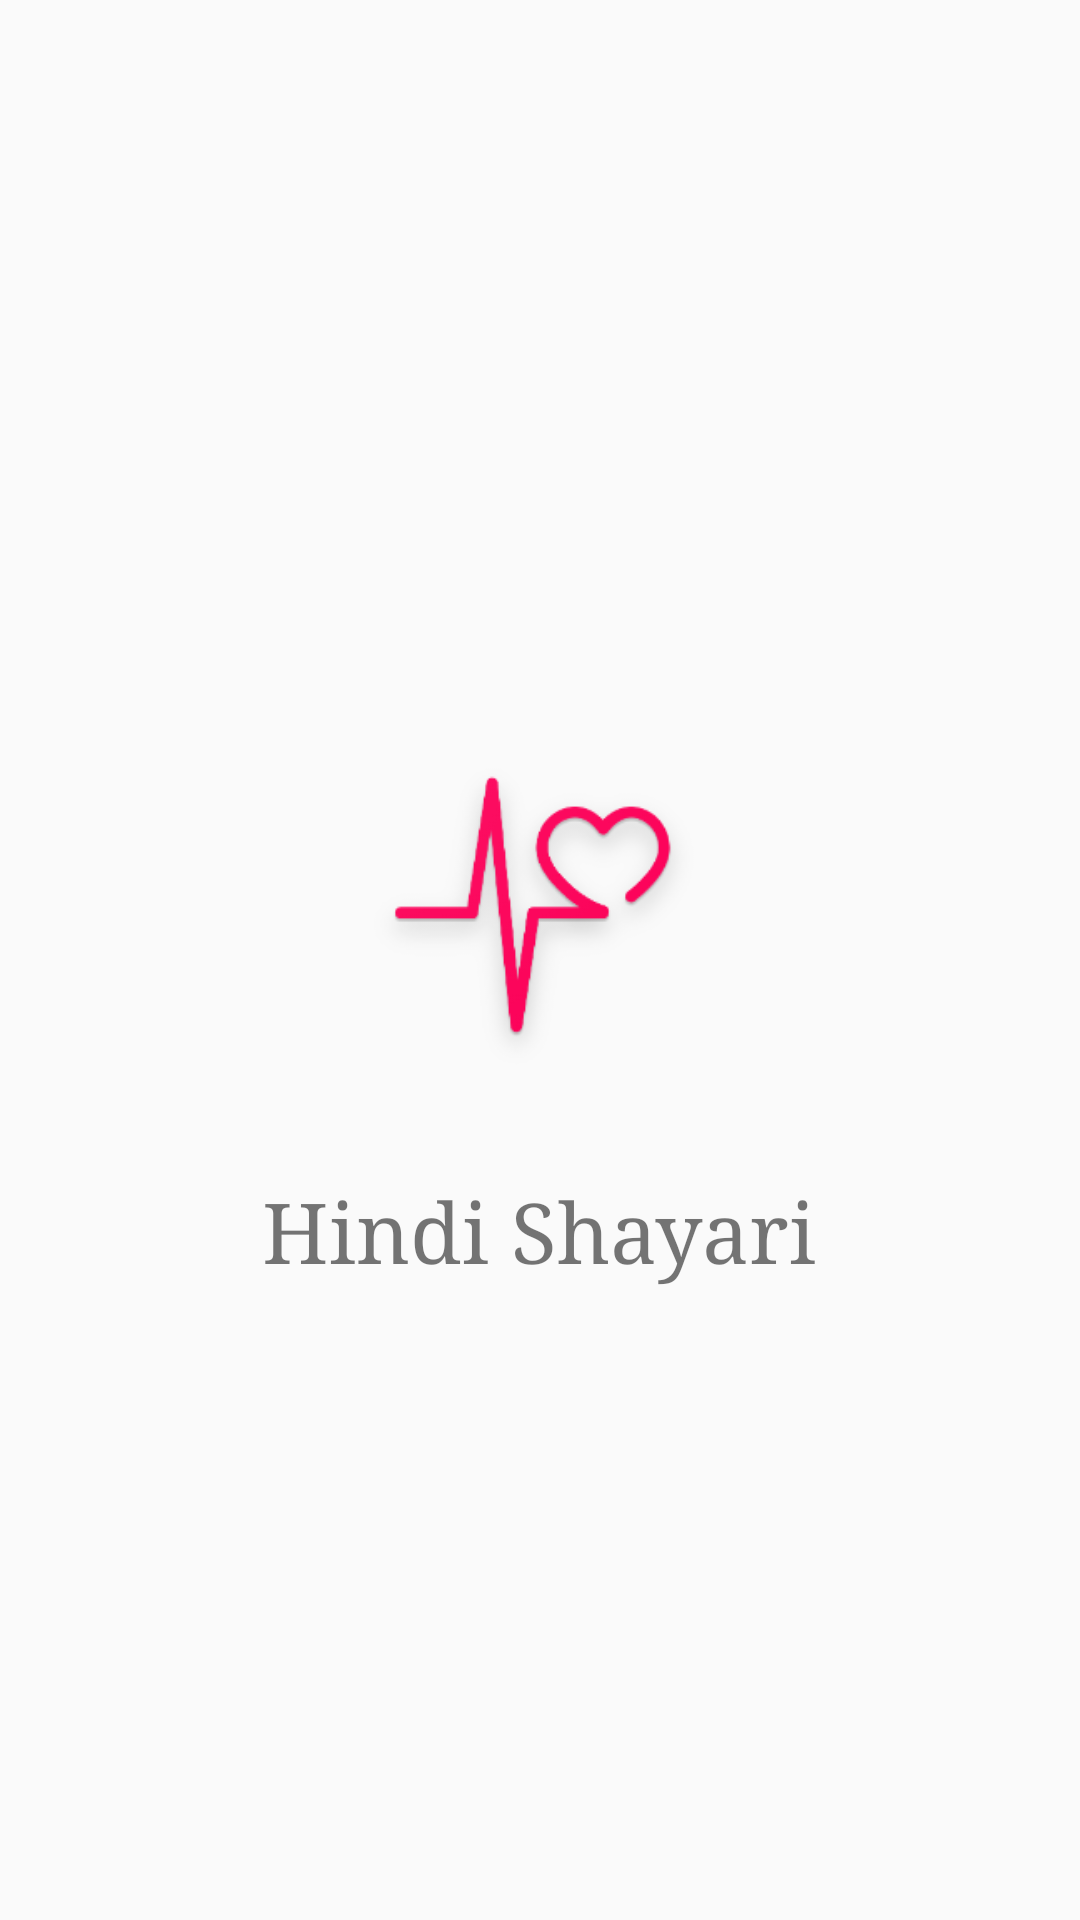

Write the Android layout XML for this screen, with the resource values it uses.
<!-- AndroidManifest.xml: application theme AppTheme -->
<!-- res/layout/activity_splash_screen.xml -->
<?xml version="1.0" encoding="utf-8"?>
<RelativeLayout xmlns:android="http://schemas.android.com/apk/res/android"
    xmlns:app="http://schemas.android.com/apk/res-auto"
    xmlns:tools="http://schemas.android.com/tools"
    android:layout_width="match_parent"
    android:layout_height="match_parent"
    tools:context=".SplashScreenActivity">

    <LinearLayout
        android:layout_width="wrap_content"
        android:layout_height="wrap_content"
        android:orientation="vertical"
        android:layout_centerInParent="true">
        <ImageView
            android:id="@+id/IconImage"
            android:layout_width="180dp"
            android:layout_height="180dp"
            android:src="@mipmap/ic_launcher_adaptive_fore">
        </ImageView>
        <TextView
            android:layout_width="wrap_content"
            android:layout_height="wrap_content"
            android:text="@string/app_name"
            android:textSize="28sp"
            android:fontFamily="serif"/>
    </LinearLayout>




</RelativeLayout>
<!-- resources referenced by this layout -->
<resources>
  <!-- mipmap ic_launcher_adaptive_fore: png bitmap (mipmap-hdpi, 8173 bytes) -->
  <string name="app_name">Hindi Shayari</string>
  <style name="AppTheme" parent="Theme.AppCompat.Light.NoActionBar">
          
          <item name="colorPrimary">@color/purple_500</item>
          <item name="colorPrimaryVariant">@color/purple_700</item>
          <item name="colorOnPrimary">@color/white</item>
          
          <item name="colorSecondary">#028C7E</item>
          <item name="colorSecondaryVariant">#036A69</item>
          <item name="colorOnSecondary">@color/black</item>
          
          <item name="android:statusBarColor">#036A69</item>
          
      </style>
  <!-- not gathered from this repository: default colours our renderer supplied (Android Studio template values) -->
  <color name="purple_500">#FF6200EE</color>
  <color name="purple_700">#FF3700B3</color>
  <color name="black">#FF000000</color>
  <color name="white">#FFFFFFFF</color>
</resources>
